2-way image classification set "cbis-ddsm" from GitHub (RichardObi/mammo_dp); label vocabulary: is benign false, benign.

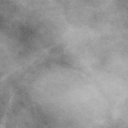
Label: benign

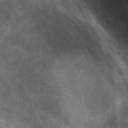
Label: benign

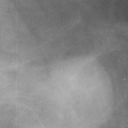
Label: benign

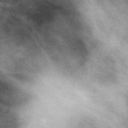
Label: is benign false

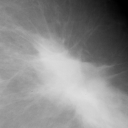
Label: is benign false

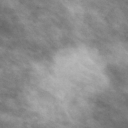
Label: is benign false
